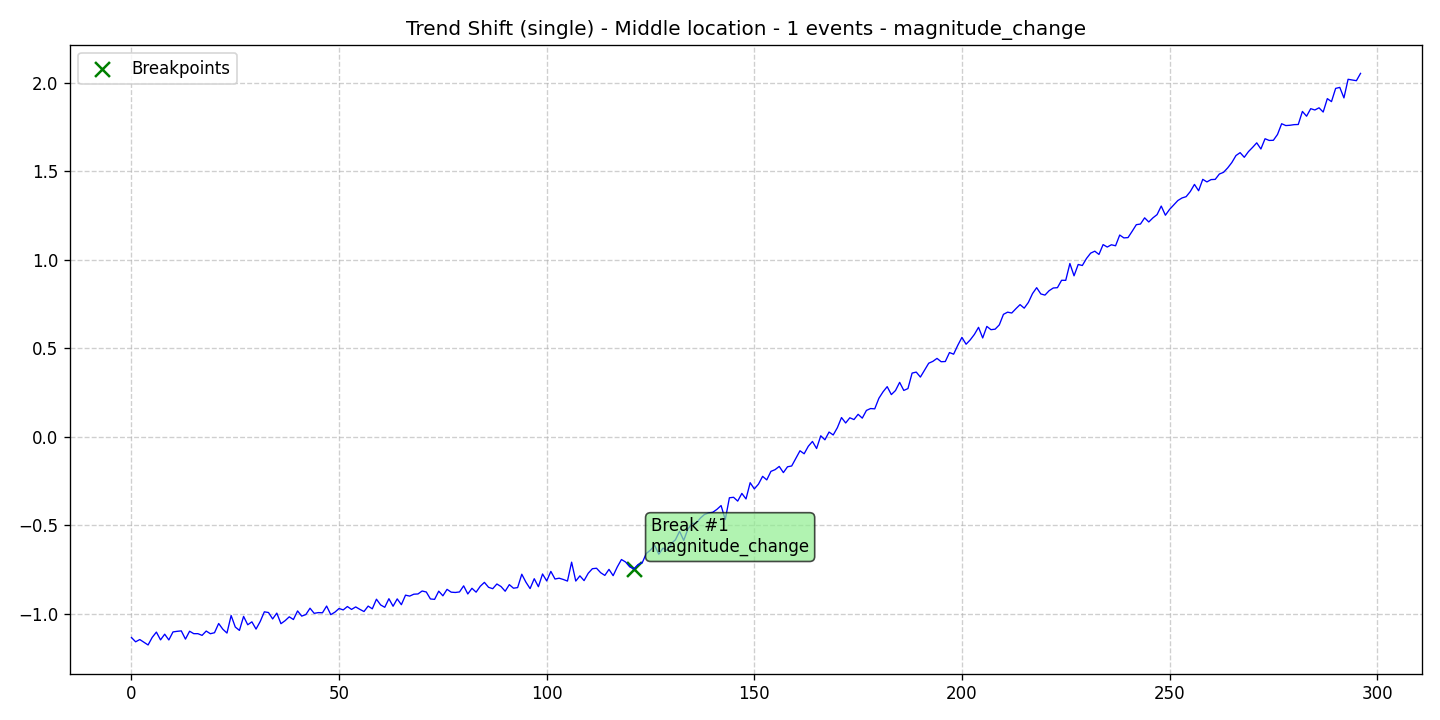

The data file committed next to this chart (first rows):
data, stationary, det_lin_up, det_lin_down, det_quad, det_cubic, det_exp, det_damped, stoc_trend, volatility, single_seas, multiple_seas, point_anom_single, point_anom_multi, collect_anom, context_anom, mean_shift, var_shift, trend_shift, date, is_break, is_anomaly, is_multi, location_beginning
-1.135, 0, 0, 0, 0, 0, 0, 0, 0, 0, 0, 0, 0, 0, 0, 0, 0, 0, 1, 2020-01-01, 0, 0, 0, 0
-1.159, 0, 0, 0, 0, 0, 0, 0, 0, 0, 0, 0, 0, 0, 0, 0, 0, 0, 1, 2020-01-02, 0, 0, 0, 0
-1.147, 0, 0, 0, 0, 0, 0, 0, 0, 0, 0, 0, 0, 0, 0, 0, 0, 0, 1, 2020-01-03, 0, 0, 0, 0
-1.162, 0, 0, 0, 0, 0, 0, 0, 0, 0, 0, 0, 0, 0, 0, 0, 0, 0, 1, 2020-01-04, 0, 0, 0, 0
-1.177, 0, 0, 0, 0, 0, 0, 0, 0, 0, 0, 0, 0, 0, 0, 0, 0, 0, 1, 2020-01-05, 0, 0, 0, 0
-1.134, 0, 0, 0, 0, 0, 0, 0, 0, 0, 0, 0, 0, 0, 0, 0, 0, 0, 1, 2020-01-06, 0, 0, 0, 0
-1.105, 0, 0, 0, 0, 0, 0, 0, 0, 0, 0, 0, 0, 0, 0, 0, 0, 0, 1, 2020-01-07, 0, 0, 0, 0
-1.149, 0, 0, 0, 0, 0, 0, 0, 0, 0, 0, 0, 0, 0, 0, 0, 0, 0, 1, 2020-01-08, 0, 0, 0, 0
-1.116, 0, 0, 0, 0, 0, 0, 0, 0, 0, 0, 0, 0, 0, 0, 0, 0, 0, 1, 2020-01-09, 0, 0, 0, 0
-1.149, 0, 0, 0, 0, 0, 0, 0, 0, 0, 0, 0, 0, 0, 0, 0, 0, 0, 1, 2020-01-10, 0, 0, 0, 0
-1.104, 0, 0, 0, 0, 0, 0, 0, 0, 0, 0, 0, 0, 0, 0, 0, 0, 0, 1, 2020-01-11, 0, 0, 0, 0
-1.1, 0, 0, 0, 0, 0, 0, 0, 0, 0, 0, 0, 0, 0, 0, 0, 0, 0, 1, 2020-01-12, 0, 0, 0, 0
-1.098, 0, 0, 0, 0, 0, 0, 0, 0, 0, 0, 0, 0, 0, 0, 0, 0, 0, 1, 2020-01-13, 0, 0, 0, 0
-1.144, 0, 0, 0, 0, 0, 0, 0, 0, 0, 0, 0, 0, 0, 0, 0, 0, 0, 1, 2020-01-14, 0, 0, 0, 0
-1.1, 0, 0, 0, 0, 0, 0, 0, 0, 0, 0, 0, 0, 0, 0, 0, 0, 0, 1, 2020-01-15, 0, 0, 0, 0
-1.114, 0, 0, 0, 0, 0, 0, 0, 0, 0, 0, 0, 0, 0, 0, 0, 0, 0, 1, 2020-01-16, 0, 0, 0, 0
-1.113, 0, 0, 0, 0, 0, 0, 0, 0, 0, 0, 0, 0, 0, 0, 0, 0, 0, 1, 2020-01-17, 0, 0, 0, 0
-1.123, 0, 0, 0, 0, 0, 0, 0, 0, 0, 0, 0, 0, 0, 0, 0, 0, 0, 1, 2020-01-18, 0, 0, 0, 0
-1.099, 0, 0, 0, 0, 0, 0, 0, 0, 0, 0, 0, 0, 0, 0, 0, 0, 0, 1, 2020-01-19, 0, 0, 0, 0
-1.114, 0, 0, 0, 0, 0, 0, 0, 0, 0, 0, 0, 0, 0, 0, 0, 0, 0, 1, 2020-01-20, 0, 0, 0, 0
-1.108, 0, 0, 0, 0, 0, 0, 0, 0, 0, 0, 0, 0, 0, 0, 0, 0, 0, 1, 2020-01-21, 0, 0, 0, 0
-1.056, 0, 0, 0, 0, 0, 0, 0, 0, 0, 0, 0, 0, 0, 0, 0, 0, 0, 1, 2020-01-22, 0, 0, 0, 0
-1.088, 0, 0, 0, 0, 0, 0, 0, 0, 0, 0, 0, 0, 0, 0, 0, 0, 0, 1, 2020-01-23, 0, 0, 0, 0
-1.11, 0, 0, 0, 0, 0, 0, 0, 0, 0, 0, 0, 0, 0, 0, 0, 0, 0, 1, 2020-01-24, 0, 0, 0, 0
-1.011, 0, 0, 0, 0, 0, 0, 0, 0, 0, 0, 0, 0, 0, 0, 0, 0, 0, 1, 2020-01-25, 0, 0, 0, 0
-1.076, 0, 0, 0, 0, 0, 0, 0, 0, 0, 0, 0, 0, 0, 0, 0, 0, 0, 1, 2020-01-26, 0, 0, 0, 0
-1.095, 0, 0, 0, 0, 0, 0, 0, 0, 0, 0, 0, 0, 0, 0, 0, 0, 0, 1, 2020-01-27, 0, 0, 0, 0
-1.016, 0, 0, 0, 0, 0, 0, 0, 0, 0, 0, 0, 0, 0, 0, 0, 0, 0, 1, 2020-01-28, 0, 0, 0, 0
-1.063, 0, 0, 0, 0, 0, 0, 0, 0, 0, 0, 0, 0, 0, 0, 0, 0, 0, 1, 2020-01-29, 0, 0, 0, 0
-1.047, 0, 0, 0, 0, 0, 0, 0, 0, 0, 0, 0, 0, 0, 0, 0, 0, 0, 1, 2020-01-30, 0, 0, 0, 0
-1.088, 0, 0, 0, 0, 0, 0, 0, 0, 0, 0, 0, 0, 0, 0, 0, 0, 0, 1, 2020-01-31, 0, 0, 0, 0
-1.045, 0, 0, 0, 0, 0, 0, 0, 0, 0, 0, 0, 0, 0, 0, 0, 0, 0, 1, 2020-02-01, 0, 0, 0, 0
-0.9901, 0, 0, 0, 0, 0, 0, 0, 0, 0, 0, 0, 0, 0, 0, 0, 0, 0, 1, 2020-02-02, 0, 0, 0, 0
-0.994, 0, 0, 0, 0, 0, 0, 0, 0, 0, 0, 0, 0, 0, 0, 0, 0, 0, 1, 2020-02-03, 0, 0, 0, 0
-1.03, 0, 0, 0, 0, 0, 0, 0, 0, 0, 0, 0, 0, 0, 0, 0, 0, 0, 1, 2020-02-04, 0, 0, 0, 0
-0.9973, 0, 0, 0, 0, 0, 0, 0, 0, 0, 0, 0, 0, 0, 0, 0, 0, 0, 1, 2020-02-05, 0, 0, 0, 0
-1.057, 0, 0, 0, 0, 0, 0, 0, 0, 0, 0, 0, 0, 0, 0, 0, 0, 0, 1, 2020-02-06, 0, 0, 0, 0
-1.04, 0, 0, 0, 0, 0, 0, 0, 0, 0, 0, 0, 0, 0, 0, 0, 0, 0, 1, 2020-02-07, 0, 0, 0, 0
-1.018, 0, 0, 0, 0, 0, 0, 0, 0, 0, 0, 0, 0, 0, 0, 0, 0, 0, 1, 2020-02-08, 0, 0, 0, 0
-1.034, 0, 0, 0, 0, 0, 0, 0, 0, 0, 0, 0, 0, 0, 0, 0, 0, 0, 1, 2020-02-09, 0, 0, 0, 0
-0.985, 0, 0, 0, 0, 0, 0, 0, 0, 0, 0, 0, 0, 0, 0, 0, 0, 0, 1, 2020-02-10, 0, 0, 0, 0
-1.014, 0, 0, 0, 0, 0, 0, 0, 0, 0, 0, 0, 0, 0, 0, 0, 0, 0, 1, 2020-02-11, 0, 0, 0, 0
-1.005, 0, 0, 0, 0, 0, 0, 0, 0, 0, 0, 0, 0, 0, 0, 0, 0, 0, 1, 2020-02-12, 0, 0, 0, 0
-0.9697, 0, 0, 0, 0, 0, 0, 0, 0, 0, 0, 0, 0, 0, 0, 0, 0, 0, 1, 2020-02-13, 0, 0, 0, 0
-0.9986, 0, 0, 0, 0, 0, 0, 0, 0, 0, 0, 0, 0, 0, 0, 0, 0, 0, 1, 2020-02-14, 0, 0, 0, 0
-0.9945, 0, 0, 0, 0, 0, 0, 0, 0, 0, 0, 0, 0, 0, 0, 0, 0, 0, 1, 2020-02-15, 0, 0, 0, 0
-0.9955, 0, 0, 0, 0, 0, 0, 0, 0, 0, 0, 0, 0, 0, 0, 0, 0, 0, 1, 2020-02-16, 0, 0, 0, 0
-0.9574, 0, 0, 0, 0, 0, 0, 0, 0, 0, 0, 0, 0, 0, 0, 0, 0, 0, 1, 2020-02-17, 0, 0, 0, 0
-1.006, 0, 0, 0, 0, 0, 0, 0, 0, 0, 0, 0, 0, 0, 0, 0, 0, 0, 1, 2020-02-18, 0, 0, 0, 0
-0.9919, 0, 0, 0, 0, 0, 0, 0, 0, 0, 0, 0, 0, 0, 0, 0, 0, 0, 1, 2020-02-19, 0, 0, 0, 0
-0.9713, 0, 0, 0, 0, 0, 0, 0, 0, 0, 0, 0, 0, 0, 0, 0, 0, 0, 1, 2020-02-20, 0, 0, 0, 0
-0.9793, 0, 0, 0, 0, 0, 0, 0, 0, 0, 0, 0, 0, 0, 0, 0, 0, 0, 1, 2020-02-21, 0, 0, 0, 0
-0.9602, 0, 0, 0, 0, 0, 0, 0, 0, 0, 0, 0, 0, 0, 0, 0, 0, 0, 1, 2020-02-22, 0, 0, 0, 0
-0.9765, 0, 0, 0, 0, 0, 0, 0, 0, 0, 0, 0, 0, 0, 0, 0, 0, 0, 1, 2020-02-23, 0, 0, 0, 0
-0.9624, 0, 0, 0, 0, 0, 0, 0, 0, 0, 0, 0, 0, 0, 0, 0, 0, 0, 1, 2020-02-24, 0, 0, 0, 0
-0.9761, 0, 0, 0, 0, 0, 0, 0, 0, 0, 0, 0, 0, 0, 0, 0, 0, 0, 1, 2020-02-25, 0, 0, 0, 0
-0.9884, 0, 0, 0, 0, 0, 0, 0, 0, 0, 0, 0, 0, 0, 0, 0, 0, 0, 1, 2020-02-26, 0, 0, 0, 0
-0.9577, 0, 0, 0, 0, 0, 0, 0, 0, 0, 0, 0, 0, 0, 0, 0, 0, 0, 1, 2020-02-27, 0, 0, 0, 0
-0.9731, 0, 0, 0, 0, 0, 0, 0, 0, 0, 0, 0, 0, 0, 0, 0, 0, 0, 1, 2020-02-28, 0, 0, 0, 0
-0.9188, 0, 0, 0, 0, 0, 0, 0, 0, 0, 0, 0, 0, 0, 0, 0, 0, 0, 1, 2020-02-29, 0, 0, 0, 0
... 237 more rows
